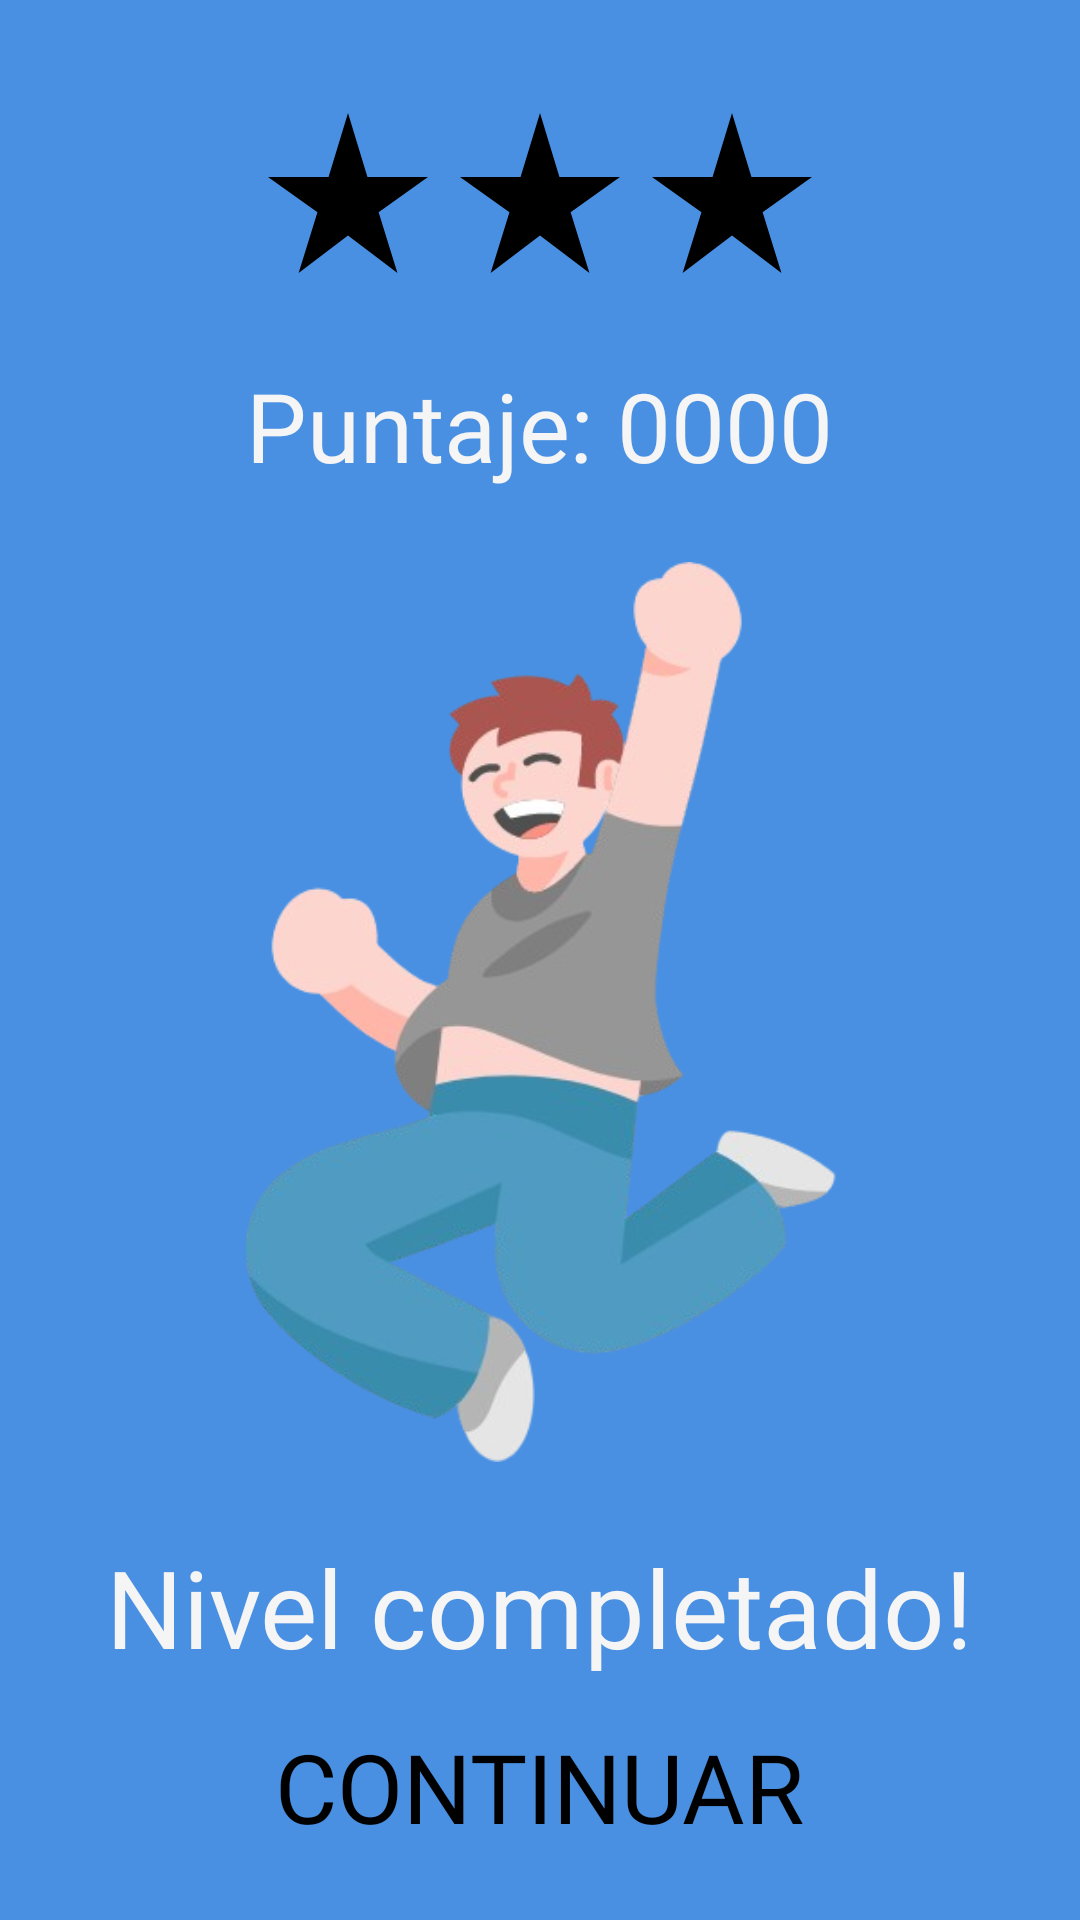

Android layout source for this screen:
<!-- AndroidManifest.xml: application theme Theme.LinGame -->
<!-- res/layout/level_complete.xml -->
<?xml version="1.0" encoding="utf-8"?>
<androidx.constraintlayout.widget.ConstraintLayout
    xmlns:android="http://schemas.android.com/apk/res/android"
    android:layout_width="match_parent"
    android:layout_height="match_parent"
    android:background="?attr/colorPrimary">

    <LinearLayout
        android:layout_width="match_parent"
        android:layout_height="match_parent"
        android:orientation="vertical"
        android:gravity="center">

        <LinearLayout
            android:layout_width="wrap_content"
            android:layout_height="wrap_content"
            android:layout_margin="12dp">
            <ImageView
                android:id="@+id/star1"
                android:layout_width="wrap_content"
                android:layout_height="wrap_content"
                android:src="@drawable/ic_star_rate"/>


            <ImageView
                android:id="@+id/star2"
                android:layout_width="wrap_content"
                android:layout_height="wrap_content"
                android:src="@drawable/ic_star_rate"/>

            <ImageView
                android:id="@+id/star3"
                android:layout_width="wrap_content"
                android:layout_height="wrap_content"
                android:src="@drawable/ic_star_rate"/>
        </LinearLayout>

        <TextView
            android:id="@+id/tvPuntaje"
            android:layout_width="wrap_content"
            android:layout_height="wrap_content"
            android:layout_margin="12dp"
            android:text="Puntaje: 0000"
            android:textSize="32dp"
            android:textColor="@color/generalWhite"
            android:fontFamily="@font/howdy_lemon"/>


        <ImageView
            android:id="@+id/img_person"
            android:layout_width="300dp"
            android:layout_height="300dp"
            android:layout_margin="12dp"
            android:src="@drawable/personasaltando"/>

        <TextView
            android:id="@+id/tvNivelCompletado"
            android:layout_width="wrap_content"
            android:layout_height="wrap_content"
            android:layout_margin="12dp"
            android:text="Nivel completado!"
            android:textSize="36dp"
            android:textColor="@color/generalWhite"
            android:fontFamily="@font/howdy_lemon"/>

        <Button
            android:id="@+id/btnContinuarLevelComplete"
            android:layout_width="wrap_content"
            android:layout_height="wrap_content"
            android:text="Continuar"
            android:textSize="32dp"
            android:fontFamily="@font/howdy_lemon"
            android:background="@drawable/rounded_background"
            android:backgroundTint="@color/generalWhite"
            android:textColor="@color/generalBlack"/>

    </LinearLayout>

</androidx.constraintlayout.widget.ConstraintLayout>
<!-- resources referenced by this layout -->
<resources>
  <color name="generalBlack">#000000</color>
  <color name="generalWhite">#F5F5F5</color>
  <!-- drawable ic_star_rate (drawable) -->
  <vector xmlns:android="http://schemas.android.com/apk/res/android"
      android:height="64dp"
      android:viewportHeight="24"
      android:viewportWidth="24"
      android:width="64dp">
        
      <path
          android:fillColor="@color/generalBlack"
          android:pathData="M14.43,10l-2.43,-8l-2.43,8l-7.57,0l6.18,4.41l-2.35,7.59l6.17,-4.69l6.18,4.69l-2.35,-7.59l6.17,-4.41z"/>
      
  </vector>
  <!-- drawable personasaltando: png bitmap (drawable, 93425 bytes) -->
  <style name="Theme.LinGame" parent="Base.Theme.LinGame" />
  <style name="Base.Theme.LinGame" parent="Theme.Material3.DayNight.NoActionBar">
          <item name="colorPrimaryVariant">@color/generalWhite</item>
          <item name="colorPrimary">@color/primaryWhite</item>
          <item name="colorSecondary">@color/secundaryWhite</item>
          <item name="textAppearanceBody1">@color/textPrimaryWhite</item>
          <item name="textAppearanceBody2">@color/textSecundaryWhite</item>
          <item name="colorAccent">@color/warningWhite</item>
          <item name="contrast">@color/generalBlack</item>
          <item name="fontFamily">@font/howdy_lemon</item>
  
  
          <item name="android:panelColorBackground">@color/primaryWhite</item>
  
      </style>
  <color name="primaryWhite">#4A90E2</color>
  <color name="secundaryWhite">#7ED321</color>
  <color name="textPrimaryWhite">#4A4A4A</color>
  <color name="textSecundaryWhite">#9B9B9B</color>
  <color name="warningWhite">#FF6A6A</color>
</resources>
